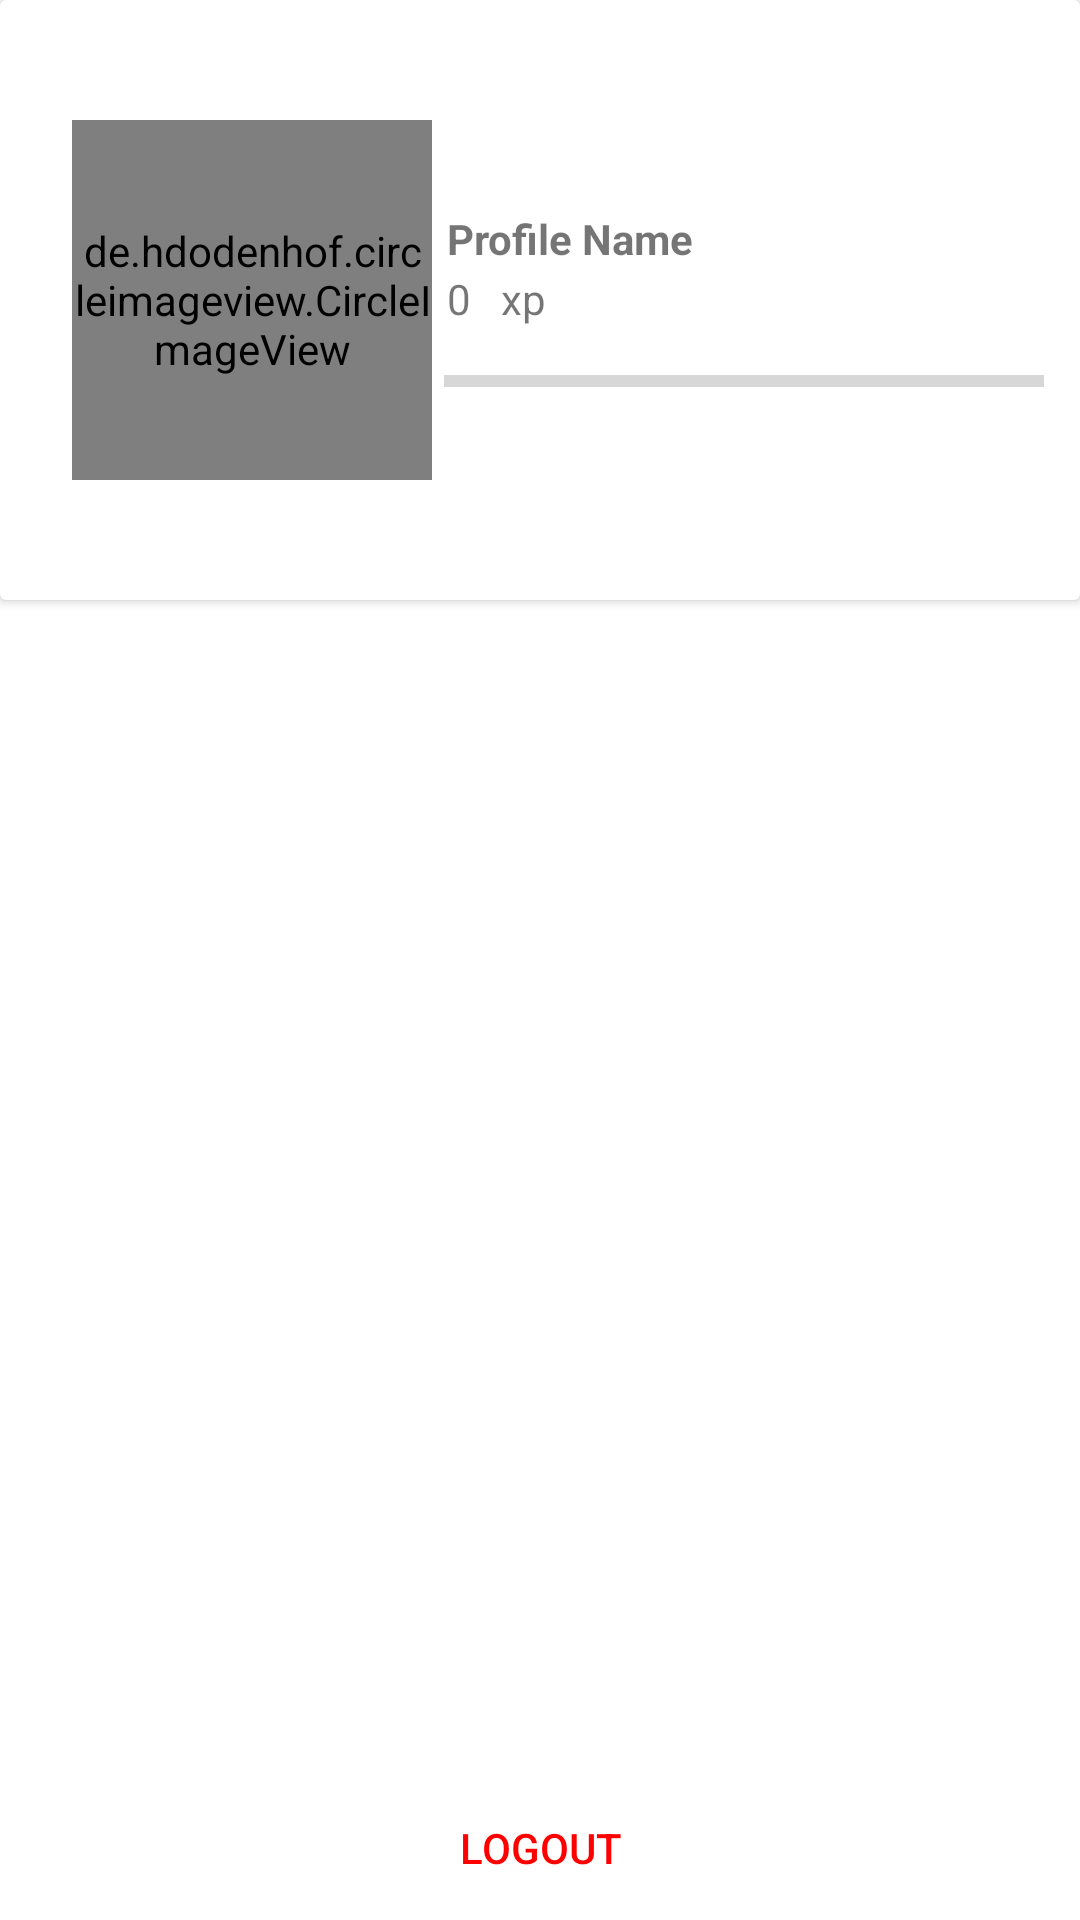

Layout XML and referenced resources for this Android screen:
<!-- AndroidManifest.xml: application theme Theme.UseIt -->
<!-- res/layout/fragment_profile.xml -->
<?xml version="1.0" encoding="utf-8"?>
<androidx.constraintlayout.widget.ConstraintLayout xmlns:android="http://schemas.android.com/apk/res/android"
    xmlns:app="http://schemas.android.com/apk/res-auto"
    android:layout_width="match_parent"
    android:layout_height="match_parent">

    <androidx.cardview.widget.CardView

        android:id="@+id/profile_card"
        android:layout_width="match_parent"
        android:layout_height="wrap_content"
        app:layout_constraintLeft_toLeftOf="parent"
        app:layout_constraintTop_toTopOf="parent">

        <androidx.constraintlayout.widget.ConstraintLayout
            android:layout_width="match_parent"
            android:layout_height="match_parent"
            android:layout_marginLeft="10dp"
            android:layout_marginTop="30dp"
            android:layout_marginRight="10dp"
            android:layout_marginBottom="30dp">

            <de.hdodenhof.circleimageview.CircleImageView
                android:id="@+id/profile_image"
                android:layout_width="120dp"
                android:layout_height="120dp"
                android:layout_marginLeft="10dp"
                android:layout_marginTop="10dp"
                android:layout_marginRight="30dp"
                android:layout_marginBottom="10dp"
                android:src="@drawable/profile"
                app:civ_border_color="#fff"
                app:civ_border_width="2dp"
                app:layout_constraintBottom_toBottomOf="parent"
                app:layout_constraintHorizontal_bias="0.023"
                app:layout_constraintLeft_toLeftOf="parent"
                app:layout_constraintRight_toRightOf="parent"
                app:layout_constraintTop_toTopOf="parent"
                app:layout_constraintVertical_bias="1.0" />

            <TextView
                android:id="@+id/profile_name"
                android:layout_width="wrap_content"
                android:layout_height="wrap_content"
                android:layout_marginLeft="5dp"
                android:layout_marginTop="40dp"
                android:text="Profile Name"
                android:textAlignment="center"
                android:textStyle="bold"
                app:layout_constraintLeft_toRightOf="@id/profile_image"
                app:layout_constraintTop_toTopOf="parent"
                app:layout_goneMarginLeft="10dp" />

            <TextView
                android:id="@+id/exp_txt"
                android:layout_width="wrap_content"
                android:layout_height="wrap_content"
                android:layout_marginLeft="5dp"
                android:layout_marginTop="60dp"
                android:text="0"
                android:textAlignment="center"
                app:layout_constraintLeft_toRightOf="@id/profile_image"
                app:layout_constraintTop_toTopOf="parent"
                app:layout_goneMarginLeft="10dp" />

            <TextView
                android:id="@+id/xp_txt"
                android:layout_width="wrap_content"
                android:layout_height="wrap_content"
                android:layout_marginLeft="10dp"
                android:layout_marginTop="60dp"
                android:text="xp"
                android:textAlignment="center"
                app:layout_constraintLeft_toRightOf="@id/exp_txt"
                app:layout_constraintTop_toTopOf="parent"
                app:layout_goneMarginLeft="10dp" />

            <ProgressBar
                android:id="@+id/exp_bar"
                style="@style/Widget.AppCompat.ProgressBar.Horizontal"
                android:layout_width="200dp"
                android:layout_height="wrap_content"
                android:layout_centerHorizontal="true"
                android:layout_marginLeft="4dp"
                android:layout_marginTop="10dp"
                app:layout_constraintLeft_toRightOf="@id/profile_image"
                app:layout_constraintTop_toBottomOf="@id/exp_txt" />

        </androidx.constraintlayout.widget.ConstraintLayout>


    </androidx.cardview.widget.CardView>

    <Button
        android:id="@+id/btn_logout"
        style="?android:attr/borderlessButtonStyle"
        android:layout_width="wrap_content"
        android:layout_height="wrap_content"
        android:backgroundTint="@color/white"
        android:drawableLeft="@drawable/ic_logout"
        android:text="Logout"
        android:textColor="@color/red"
        app:layout_constraintBottom_toBottomOf="parent"
        app:layout_constraintLeft_toLeftOf="parent"
        app:layout_constraintRight_toRightOf="parent" />

</androidx.constraintlayout.widget.ConstraintLayout>
<!-- resources referenced by this layout -->
<resources>
  <color name="red">#F00</color>
  <color name="white">#FFFFFFFF</color>
  <!-- drawable profile: png bitmap (drawable, 8168 bytes) -->
  <style name="Theme.UseIt" parent="Theme.MaterialComponents.Light.DarkActionBar">
          
          <item name="colorPrimary">@color/teal</item>
          <item name="colorPrimaryVariant">@color/teal</item>
          <item name="colorOnPrimary">@color/white</item>
          
          <item name="colorSecondary">@color/teal_200</item>
          <item name="colorSecondaryVariant">@color/teal_200</item>
          <item name="colorOnSecondary">@color/black</item>
          
          <item name="android:statusBarColor" tools:targetApi="l">?attr/colorPrimaryVariant</item>
          
      </style>
  <color name="teal">#52BAB7</color>
  <color name="teal_200">#FF03DAC5</color>
  <color name="black">#FF000000</color>
</resources>
